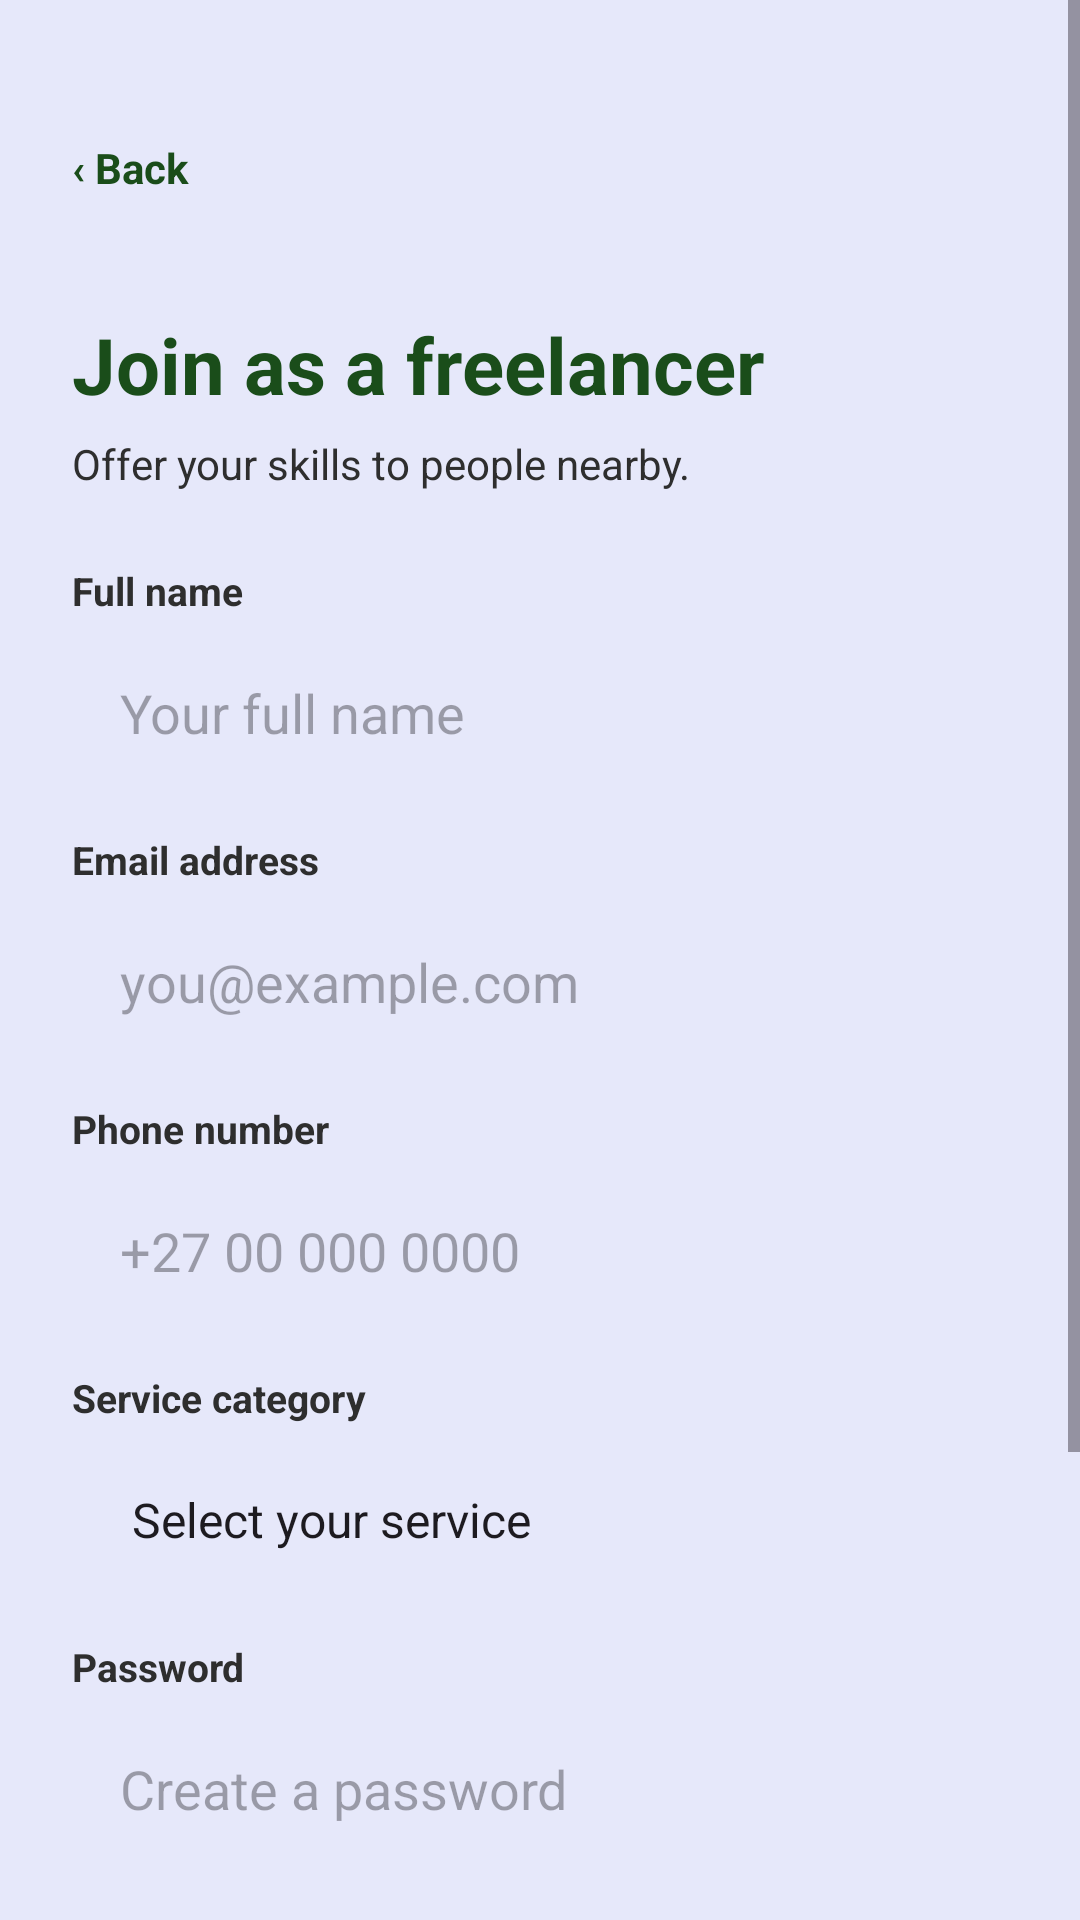

Android layout source for this screen:
<!-- AndroidManifest.xml: application theme Theme.GeoConnect -->
<!-- res/layout/activity_freelancer_signup.xml -->
<?xml version="1.0" encoding="utf-8"?>
<ScrollView
    xmlns:android="http://schemas.android.com/apk/res/android"
    android:id="@+id/main"
    android:layout_width="match_parent"
    android:layout_height="match_parent"
    android:background="@color/glitter">

    <LinearLayout
        android:layout_width="match_parent"
        android:layout_height="wrap_content"
        android:orientation="vertical"
        android:padding="24dp">

        <TextView
            android:id="@+id/tvBack"
            android:layout_width="wrap_content"
            android:layout_height="wrap_content"
            android:text="‹ Back"
            android:textColor="@color/forest_green"
            android:textSize="14sp"
            android:textStyle="bold"
            android:layout_marginTop="8dp"
            android:gravity="center_vertical"
            android:clickable="true"
            android:focusable="true"
            android:minHeight="48dp"
            android:minWidth="48dp" />

        <TextView
            android:layout_width="wrap_content"
            android:layout_height="wrap_content"
            android:text="Join as a freelancer"
            android:textColor="@color/forest_green"
            android:textSize="26sp"
            android:textStyle="bold"
            android:layout_marginTop="24dp" />

        <TextView
            android:layout_width="wrap_content"
            android:layout_height="wrap_content"
            android:text="Offer your skills to people nearby."
            android:textColor="@color/black"
            android:textSize="14sp"
            android:layout_marginTop="6dp" />

        <TextView
            android:layout_width="wrap_content"
            android:layout_height="wrap_content"
            android:text="Full name"
            android:textColor="@color/black"
            android:textSize="13sp"
            android:textStyle="bold"
            android:layout_marginTop="24dp" />

        <EditText
            android:id="@+id/etFullName"
            android:layout_width="match_parent"
            android:layout_height="52dp"
            android:layout_marginTop="6dp"
            android:background="@drawable/bg_input_field"
            android:hint="Your full name"
            android:inputType="textPersonName"
            android:paddingStart="16dp"
            android:paddingEnd="16dp"
            android:textColor="@color/black" />

        <TextView
            android:layout_width="wrap_content"
            android:layout_height="wrap_content"
            android:text="Email address"
            android:textColor="@color/black"
            android:textSize="13sp"
            android:textStyle="bold"
            android:layout_marginTop="14dp" />

        <EditText
            android:id="@+id/etEmail"
            android:layout_width="match_parent"
            android:layout_height="52dp"
            android:layout_marginTop="6dp"
            android:background="@drawable/bg_input_field"
            android:hint="you@example.com"
            android:inputType="textEmailAddress"
            android:paddingStart="16dp"
            android:paddingEnd="16dp"
            android:textColor="@color/black" />

        <TextView
            android:layout_width="wrap_content"
            android:layout_height="wrap_content"
            android:text="Phone number"
            android:textColor="@color/black"
            android:textSize="13sp"
            android:textStyle="bold"
            android:layout_marginTop="14dp" />

        <EditText
            android:id="@+id/etPhone"
            android:layout_width="match_parent"
            android:layout_height="52dp"
            android:layout_marginTop="6dp"
            android:background="@drawable/bg_input_field"
            android:hint="+27 00 000 0000"
            android:inputType="phone"
            android:paddingStart="16dp"
            android:paddingEnd="16dp"
            android:textColor="@color/black" />

        <TextView
            android:layout_width="wrap_content"
            android:layout_height="wrap_content"
            android:text="Service category"
            android:textColor="@color/black"
            android:textSize="13sp"
            android:textStyle="bold"
            android:layout_marginTop="14dp" />

        <Spinner
            android:id="@+id/spCategory"
            android:layout_width="match_parent"
            android:layout_height="52dp"
            android:layout_marginTop="6dp"
            android:background="@drawable/bg_input_field"
            android:paddingStart="12dp"
            android:paddingEnd="12dp"
            android:entries="@array/service_categories" />

        <TextView
            android:layout_width="wrap_content"
            android:layout_height="wrap_content"
            android:text="Password"
            android:textColor="@color/black"
            android:textSize="13sp"
            android:textStyle="bold"
            android:layout_marginTop="14dp" />

        <EditText
            android:id="@+id/etPassword"
            android:layout_width="match_parent"
            android:layout_height="52dp"
            android:layout_marginTop="6dp"
            android:background="@drawable/bg_input_field"
            android:hint="Create a password"
            android:inputType="textPassword"
            android:paddingStart="16dp"
            android:paddingEnd="16dp"
            android:textColor="@color/black" />

        <CheckBox
            android:id="@+id/cbTerms"
            android:layout_width="match_parent"
            android:layout_height="wrap_content"
            android:layout_marginTop="16dp"
            android:text="I agree to the Terms of Service and Privacy Policy"
            android:textSize="12sp"
            android:textColor="@color/black"
            android:buttonTint="@color/forest_green" />

        <Button
            android:id="@+id/btnCreateAccount"
            android:layout_width="match_parent"
            android:layout_height="52dp"
            android:layout_marginTop="16dp"
            android:backgroundTint="@color/forest_green"
            android:text="Create freelancer account"
            android:textColor="@color/glitter"
            android:textAllCaps="false" />

        <TextView
            android:id="@+id/tvSignIn"
            android:layout_width="match_parent"
            android:layout_height="wrap_content"
            android:text="Already have an account? Sign in"
            android:textColor="@color/forest_green"
            android:textSize="13sp"
            android:textStyle="bold"
            android:gravity="center"
            android:layout_marginTop="20dp"
            android:clickable="true"
            android:focusable="true"
            android:minHeight="48dp"
            android:minWidth="48dp" />

    </LinearLayout>

</ScrollView>
<!-- resources referenced by this layout -->
<resources>
  <string-array name="service_categories">
          <item>Select your service</item>
          <item>Photography</item>
          <item>Cleaning</item>
          <item>Plumbing</item>
          <item>Tutoring</item>
          <item>Graphic design</item>
          <item>Catering</item>
          <item>Other</item>
      </string-array>
  <color name="black">#2E2E2E</color>
  <color name="forest_green">#1A4D1A</color>
  <color name="glitter">#E6E8FA</color>
  <style name="Theme.GeoConnect" parent="Base.Theme.GeoConnect" />
  <style name="Base.Theme.GeoConnect" parent="Theme.Material3.DayNight.NoActionBar">
          
          
      </style>
</resources>
